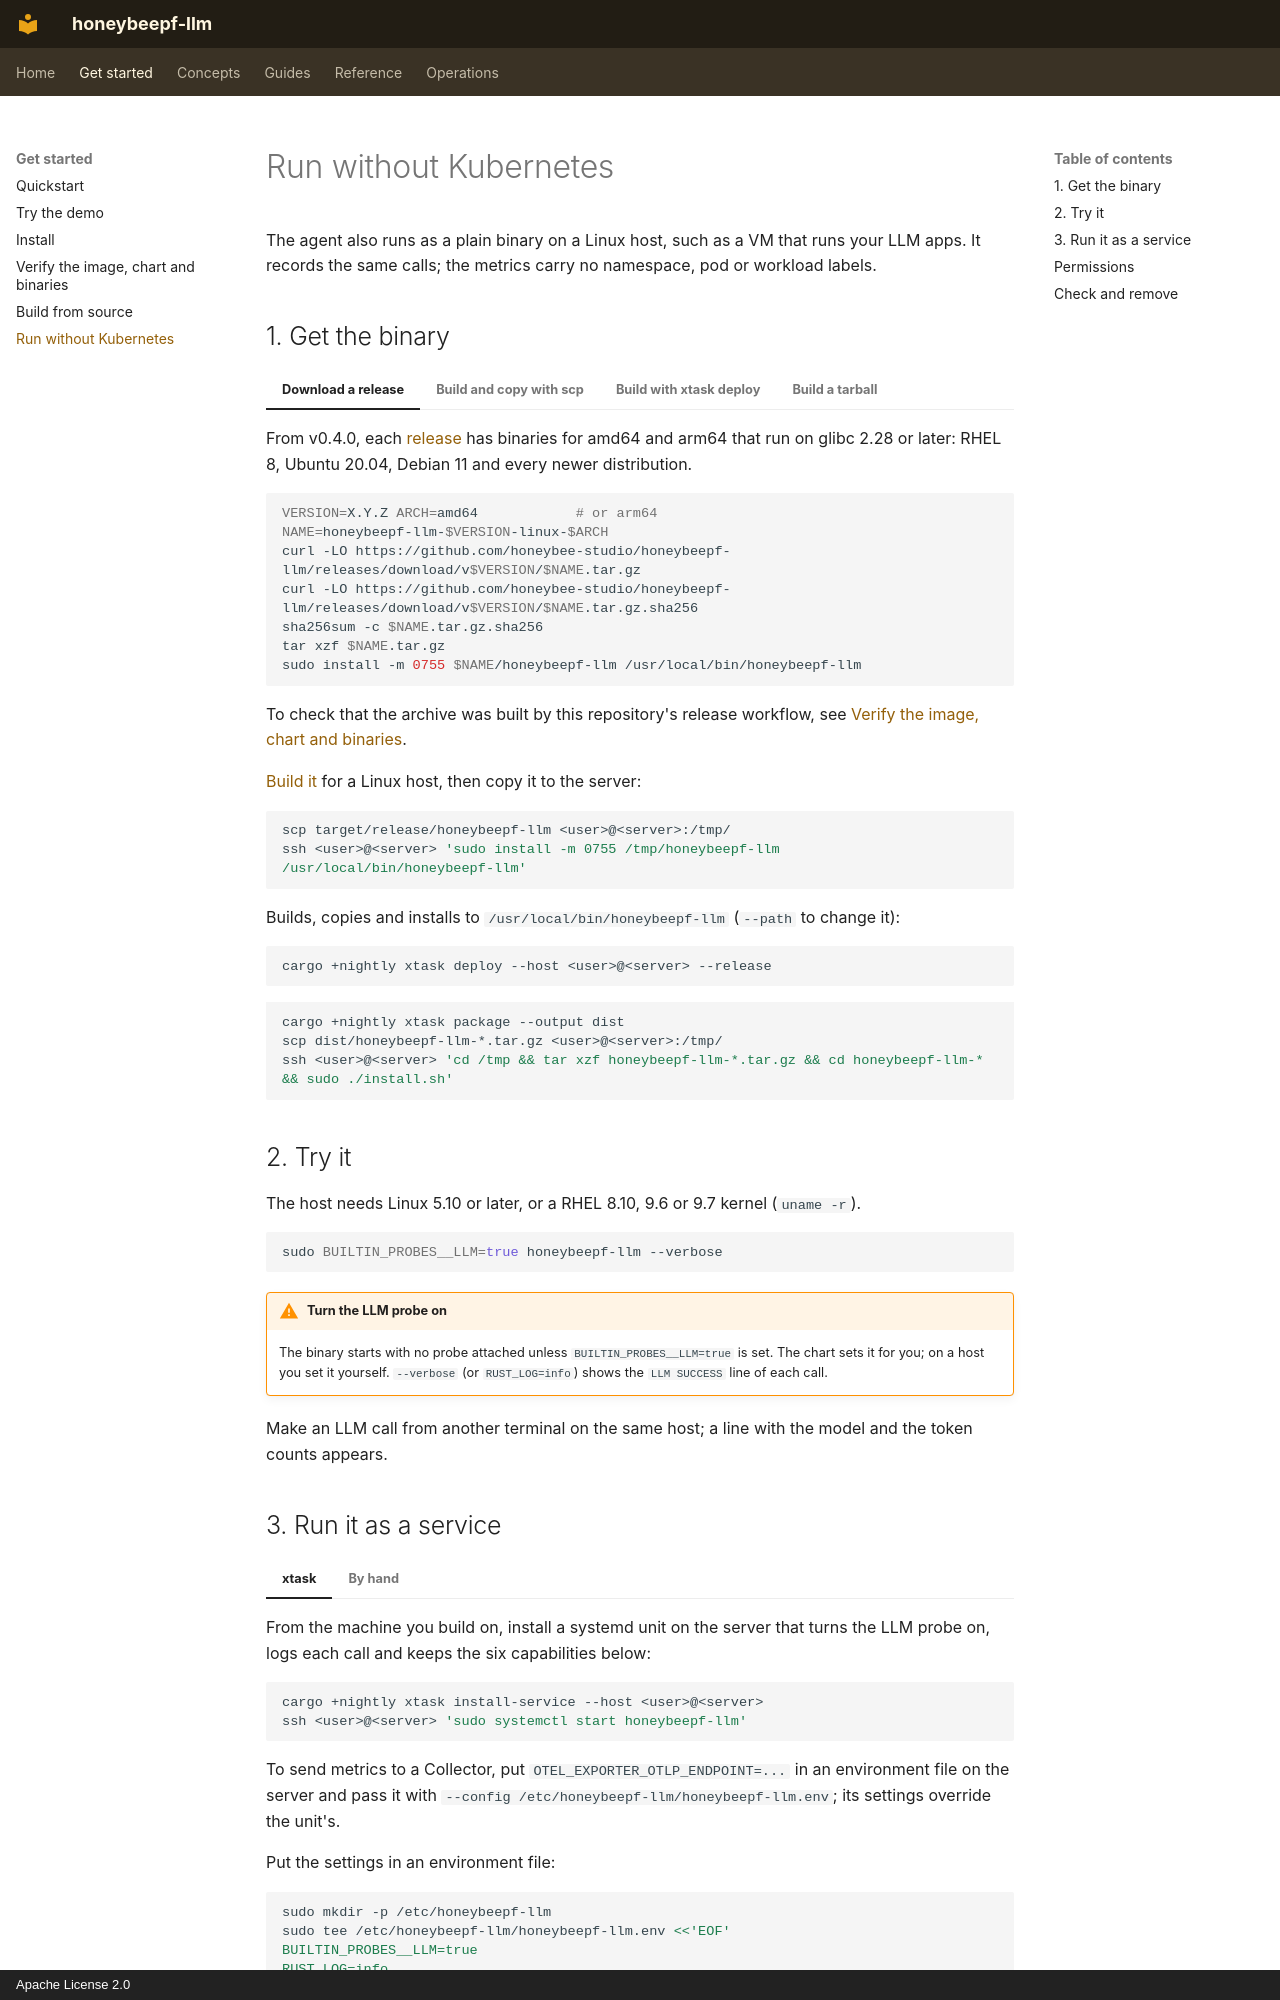

repository: honeybee-studio/honeybeepf-llm · page: run-binary/index.html · generator: mkdocs · copyright: Apache License 2.0

# Run without Kubernetes

The agent also runs as a plain binary on a Linux host, such as a VM that runs your LLM apps. It records the same calls;
the metrics carry no namespace, pod or workload labels.

## 1. Get the binary

=== "Download a release"

    From v0.4.0, each [release](https://github.com/honeybee-studio/honeybeepf-llm/releases) has binaries for amd64 and
    arm64 that run on glibc 2.28 or later: RHEL 8, Ubuntu 20.04, Debian 11 and every newer distribution.

    ```bash
    VERSION=X.Y.Z ARCH=amd64            # or arm64
    NAME=honeybeepf-llm-$VERSION-linux-$ARCH
    curl -LO https://github.com/honeybee-studio/honeybeepf-llm/releases/download/v$VERSION/$NAME.tar.gz
    curl -LO https://github.com/honeybee-studio/honeybeepf-llm/releases/download/v$VERSION/$NAME.tar.gz.sha256
    sha256sum -c $NAME.tar.gz.sha256
    tar xzf $NAME.tar.gz
    sudo install -m 0755 $NAME/honeybeepf-llm /usr/local/bin/honeybeepf-llm
    ```

    To check that the archive was built by this repository's release workflow, see
    [Verify the image, chart and binaries](verify.md#binaries).

=== "Build and copy with scp"

    [Build it](build.md) for a Linux host, then copy it to the server:


    ```bash
    scp target/release/honeybeepf-llm <user>@<server>:/tmp/
    ssh <user>@<server> 'sudo install -m 0755 /tmp/honeybeepf-llm /usr/local/bin/honeybeepf-llm'
    ```

=== "Build with xtask deploy"

    Builds, copies and installs to `/usr/local/bin/honeybeepf-llm` (`--path` to change it):

    ```bash
    cargo +nightly xtask deploy --host <user>@<server> --release
    ```

=== "Build a tarball"

    ```bash
    cargo +nightly xtask package --output dist
    scp dist/honeybeepf-llm-*.tar.gz <user>@<server>:/tmp/
    ssh <user>@<server> 'cd /tmp && tar xzf honeybeepf-llm-*.tar.gz && cd honeybeepf-llm-* && sudo ./install.sh'
    ```

## 2. Try it

The host needs Linux 5.10 or later, or a RHEL 8.10, 9.6 or 9.7 kernel (`uname -r`).

```bash
sudo BUILTIN_PROBES__LLM=true honeybeepf-llm --verbose
```

!!! warning "Turn the LLM probe on"
    The binary starts with no probe attached unless `BUILTIN_PROBES__LLM=true` is set. The chart sets it for you; on
    a host you set it yourself. `--verbose` (or `RUST_LOG=info`) shows the `LLM SUCCESS` line of each call.

Make an LLM call from another terminal on the same host; a line with the model and the token counts appears.
